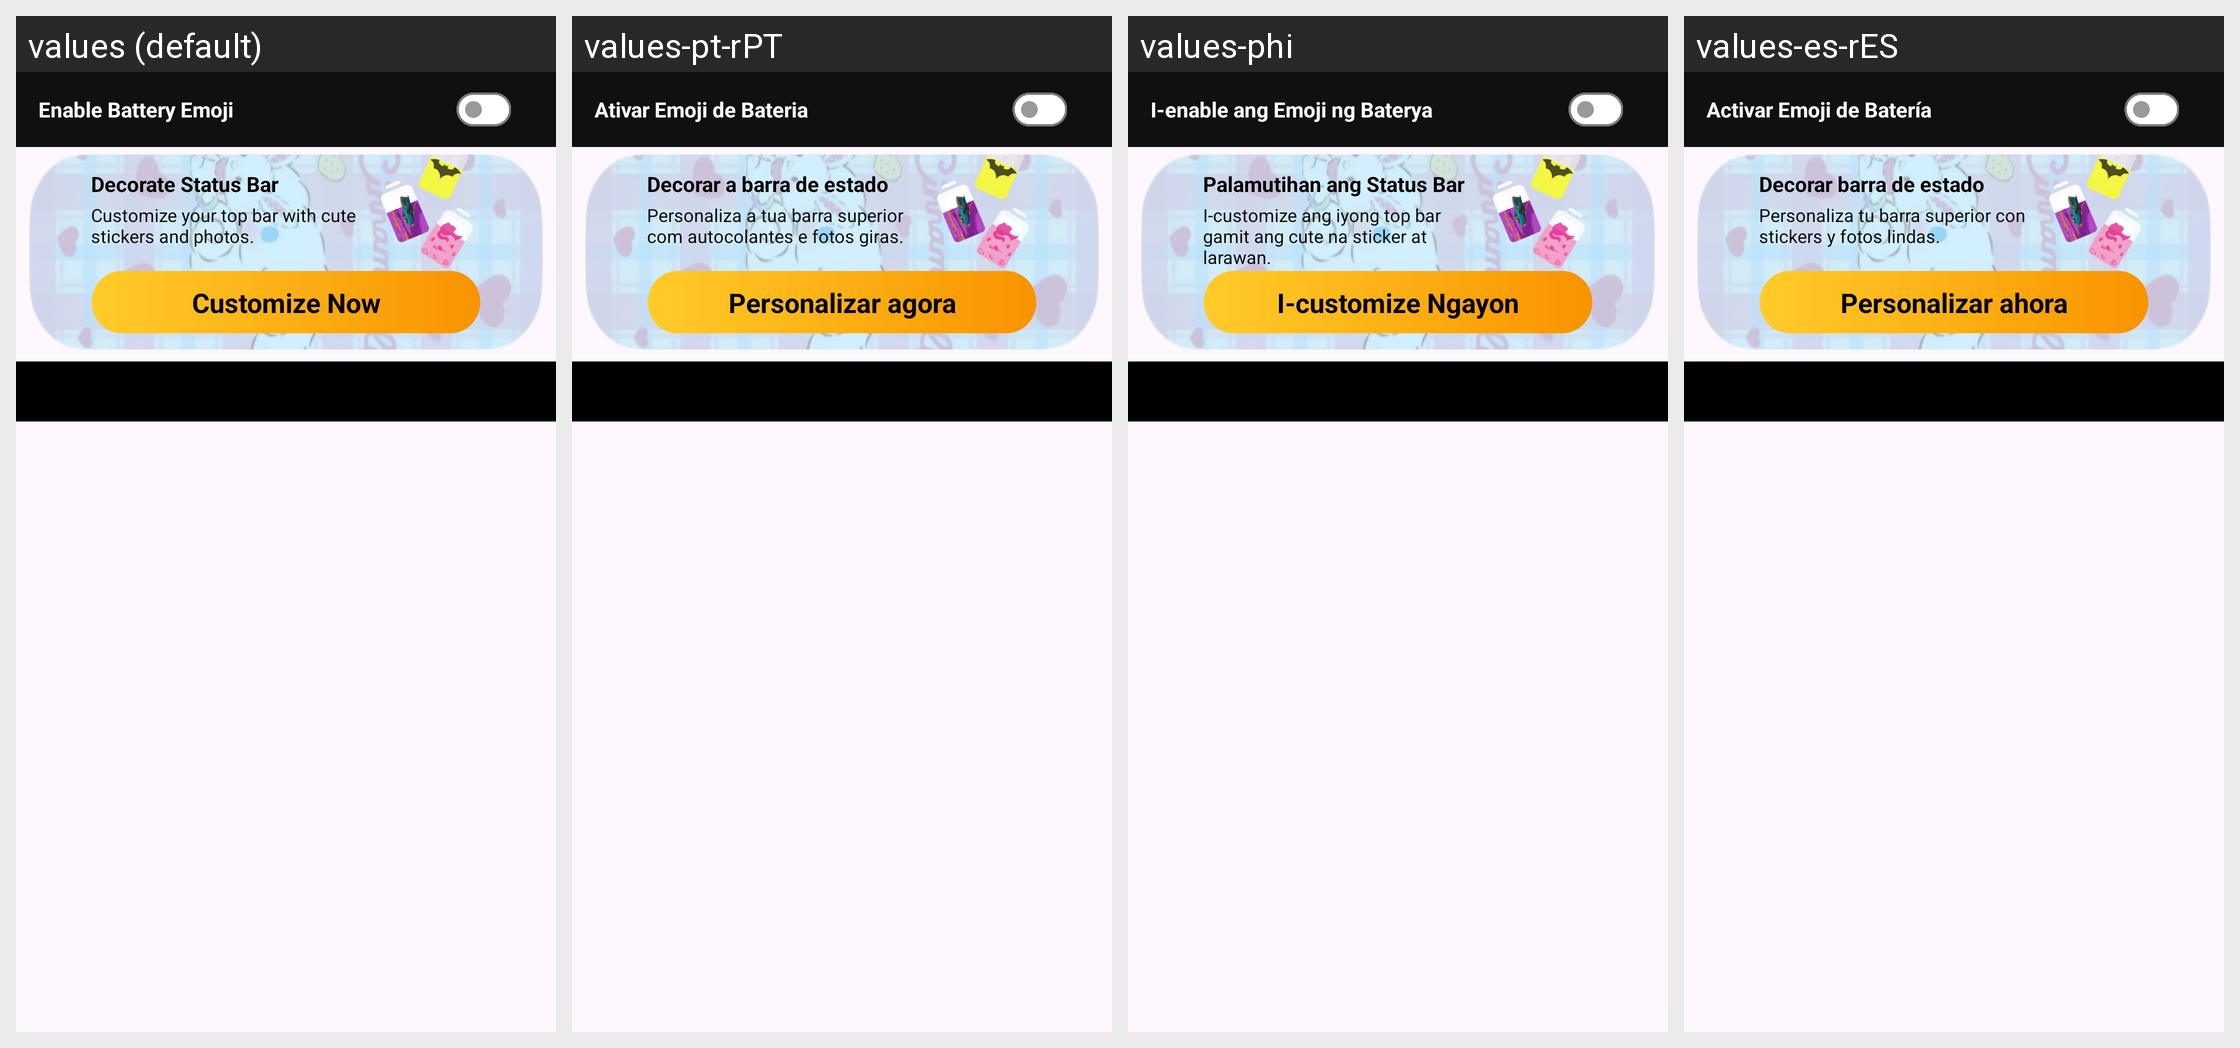

Locale-by-locale string values for the Android screen shown in this grid:
Android screen res/layout/fragment_view_all_emoji.xml rendered under 4 locales, left to right: values (default), values-pt-rPT, values-phi, values-es-rES. Device: Nexus 5 (rendered at 1080×1920; each locale shown at half size, 540×960, under a caption strip naming it); theme Theme.BatteryAnimation.
Other locales in the repository, not shown: values-ar, values-fr, values-fr-rFR, values-hi, values-in, values-it-rIT, values-ja, values-ko, values-ms, values-ms-rMY, values-th, values-tr, values-tr-rTR, values-vi.
Strings drawn on this screen, with the default value and each locale's value (text and hints the layout hard-codes, and strings that could not be matched under every locale, appear in the picture but are not listed):

enable_battery_emoji
  values: Enable Battery Emoji
  values-pt-rPT: Ativar Emoji de Bateria
  values-phi: I-enable ang Emoji ng Baterya
  values-es-rES: Activar Emoji de Batería

decorate_status_bar
  values: Decorate Status Bar
  values-pt-rPT: Decorar a barra de estado
  values-phi: Palamutihan ang Status Bar
  values-es-rES: Decorar barra de estado

customize_your_top
  values: Customize your top bar with cute stickers and photos.
  values-pt-rPT: Personaliza a tua barra superior com autocolantes e fotos giras.
  values-phi: I-customize ang iyong top bar gamit ang cute na sticker at larawan.
  values-es-rES: Personaliza tu barra superior con stickers y fotos lindas.

customize_now
  values: Customize Now
  values-pt-rPT: Personalizar agora
  values-phi: I-customize Ngayon
  values-es-rES: Personalizar ahora
